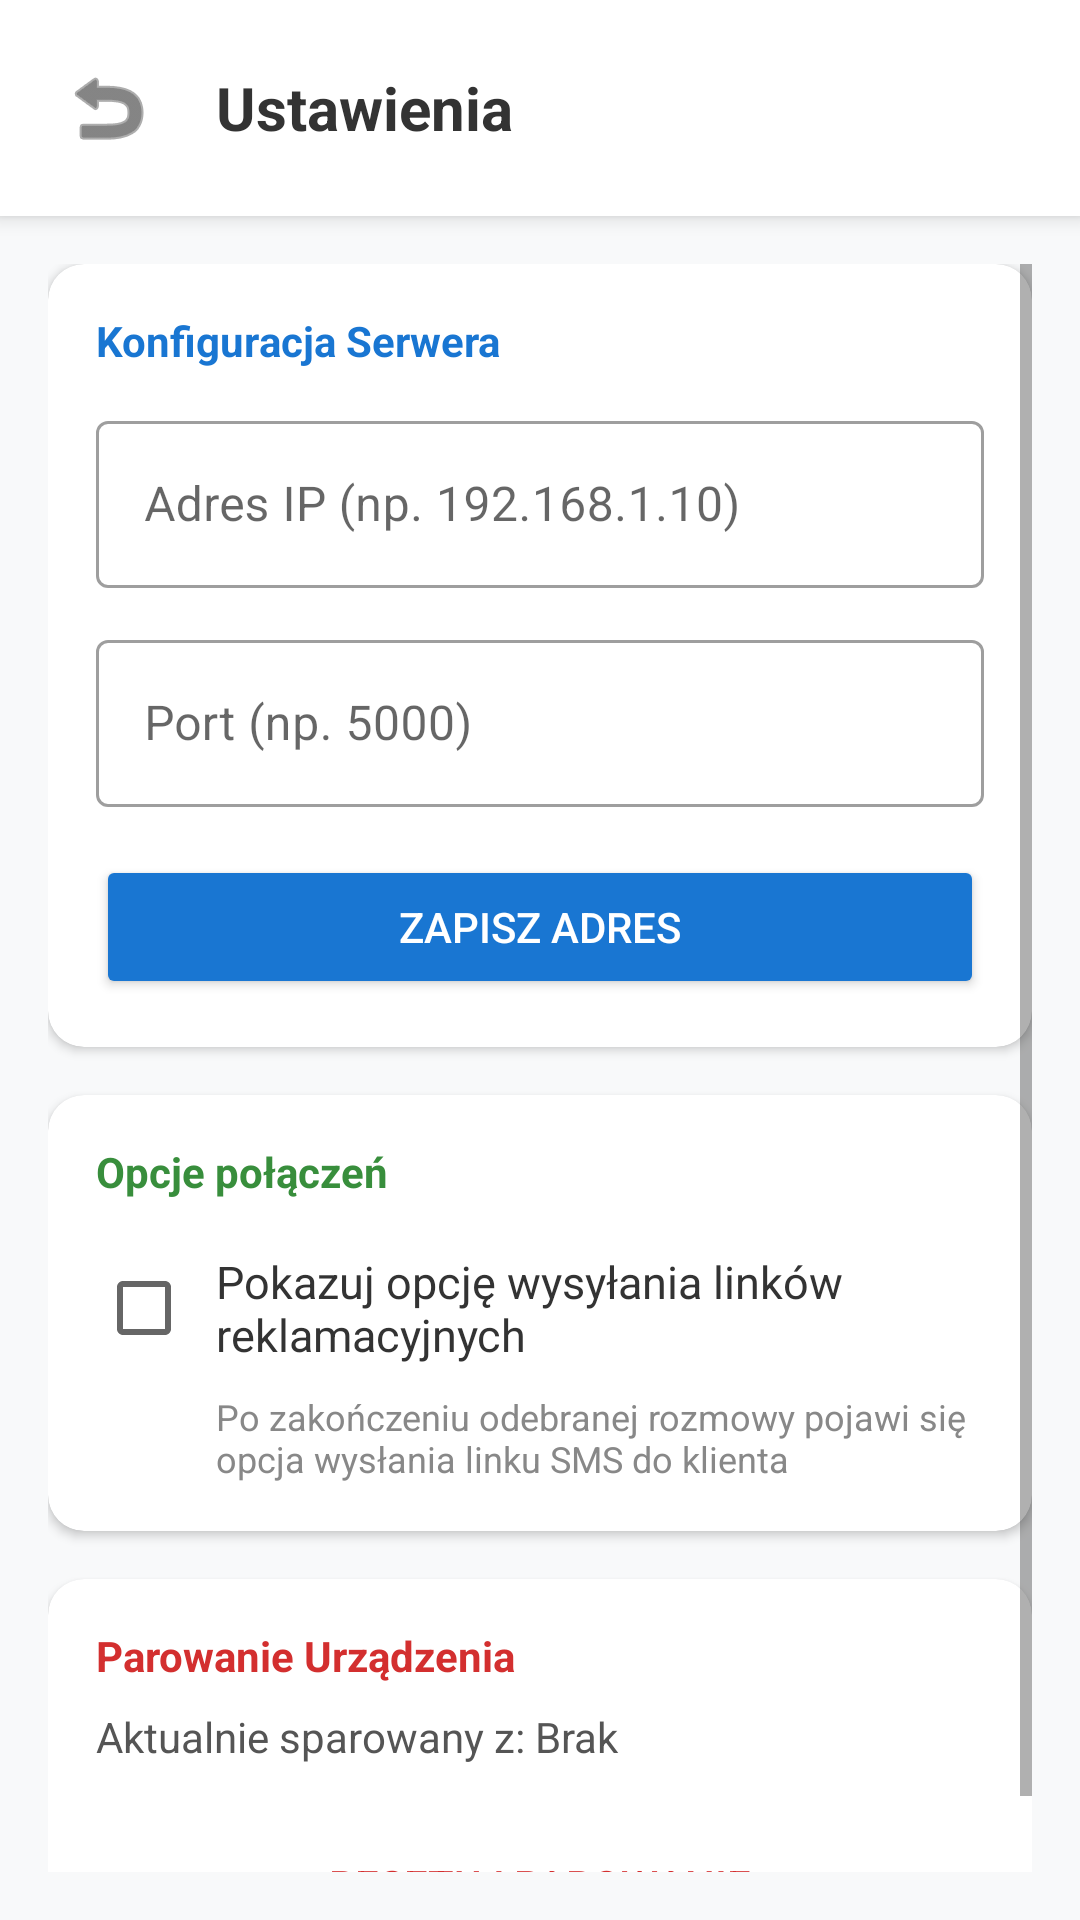

Produce the Android XML layout that renders to this screen, including the resource entries it uses.
<!-- AndroidManifest.xml: application theme Theme.Ena -->
<!-- res/layout/activity_settings.xml -->
<?xml version="1.0" encoding="utf-8"?>
<LinearLayout xmlns:android="http://schemas.android.com/apk/res/android"
    xmlns:app="http://schemas.android.com/apk/res-auto"
    android:layout_width="match_parent"
    android:layout_height="match_parent"
    android:orientation="vertical"
    android:background="#F8F9FA">

    <LinearLayout
        android:layout_width="match_parent"
        android:layout_height="wrap_content"
        android:background="@color/white"
        android:elevation="4dp"
        android:gravity="center_vertical"
        android:padding="16dp">

        <ImageButton
            android:id="@+id/btnBack"
            android:layout_width="40dp"
            android:layout_height="40dp"
            android:background="?attr/selectableItemBackgroundBorderless"
            android:src="@android:drawable/ic_menu_revert"
            app:tint="#333333" />

        <TextView
            android:layout_width="wrap_content"
            android:layout_height="wrap_content"
            android:layout_marginStart="16dp"
            android:text="Ustawienia"
            android:textColor="#333333"
            android:textSize="20sp"
            android:textStyle="bold" />
    </LinearLayout>

    <ScrollView
        android:layout_width="match_parent"
        android:layout_height="match_parent"
        android:padding="16dp">

        <LinearLayout
            android:layout_width="match_parent"
            android:layout_height="wrap_content"
            android:orientation="vertical">

            
            <androidx.cardview.widget.CardView
                android:layout_width="match_parent"
                android:layout_height="wrap_content"
                app:cardCornerRadius="12dp"
                app:cardElevation="2dp"
                app:cardBackgroundColor="@color/white">

                <LinearLayout
                    android:layout_width="match_parent"
                    android:layout_height="wrap_content"
                    android:orientation="vertical"
                    android:padding="16dp">

                    <TextView
                        android:text="Konfiguracja Serwera"
                        android:textColor="#1976D2"
                        android:textStyle="bold"
                        android:layout_marginBottom="12dp"
                        android:layout_width="wrap_content"
                        android:layout_height="wrap_content"/>

                    <com.google.android.material.textfield.TextInputLayout
                        android:layout_width="match_parent"
                        android:layout_height="wrap_content"
                        android:hint="Adres IP (np. 192.168.1.10)"
                        style="@style/Widget.MaterialComponents.TextInputLayout.OutlinedBox">

                        <com.google.android.material.textfield.TextInputEditText
                            android:id="@+id/inputIp"
                            android:layout_width="match_parent"
                            android:layout_height="wrap_content"
                            android:inputType="textUri"/>
                    </com.google.android.material.textfield.TextInputLayout>

                    <com.google.android.material.textfield.TextInputLayout
                        android:layout_width="match_parent"
                        android:layout_height="wrap_content"
                        android:layout_marginTop="12dp"
                        android:hint="Port (np. 5000)"
                        style="@style/Widget.MaterialComponents.TextInputLayout.OutlinedBox">

                        <com.google.android.material.textfield.TextInputEditText
                            android:id="@+id/inputPort"
                            android:layout_width="match_parent"
                            android:layout_height="wrap_content"
                            android:inputType="number"/>
                    </com.google.android.material.textfield.TextInputLayout>

                    <Button
                        android:id="@+id/btnSaveServer"
                        android:layout_width="match_parent"
                        android:layout_height="wrap_content"
                        android:layout_marginTop="16dp"
                        android:text="Zapisz Adres"
                        android:backgroundTint="#1976D2"
                        android:textColor="@color/white"/>
                </LinearLayout>
            </androidx.cardview.widget.CardView>

            
            <androidx.cardview.widget.CardView
                android:layout_width="match_parent"
                android:layout_height="wrap_content"
                android:layout_marginTop="16dp"
                app:cardCornerRadius="12dp"
                app:cardElevation="2dp"
                app:cardBackgroundColor="@color/white">

                <LinearLayout
                    android:layout_width="match_parent"
                    android:layout_height="wrap_content"
                    android:orientation="vertical"
                    android:padding="16dp">

                    <TextView
                        android:text="Opcje połączeń"
                        android:textColor="#388E3C"
                        android:textStyle="bold"
                        android:layout_marginBottom="12dp"
                        android:layout_width="wrap_content"
                        android:layout_height="wrap_content"/>

                    <CheckBox
                        android:id="@+id/chkShowSmsLinks"
                        android:layout_width="match_parent"
                        android:layout_height="wrap_content"
                        android:text="Pokazuj opcję wysyłania linków reklamacyjnych"
                        android:textColor="#333333"
                        android:textSize="15sp"
                        android:paddingStart="8dp"
                        android:minHeight="48dp" />

                    <TextView
                        android:layout_width="match_parent"
                        android:layout_height="wrap_content"
                        android:layout_marginStart="40dp"
                        android:layout_marginTop="4dp"
                        android:text="Po zakończeniu odebranej rozmowy pojawi się opcja wysłania linku SMS do klienta"
                        android:textColor="#888888"
                        android:textSize="12sp" />
                </LinearLayout>
            </androidx.cardview.widget.CardView>

            
            <androidx.cardview.widget.CardView
                android:layout_width="match_parent"
                android:layout_height="wrap_content"
                android:layout_marginTop="16dp"
                app:cardCornerRadius="12dp"
                app:cardElevation="2dp"
                app:cardBackgroundColor="@color/white">

                <LinearLayout
                    android:layout_width="match_parent"
                    android:layout_height="wrap_content"
                    android:orientation="vertical"
                    android:padding="16dp">

                    <TextView
                        android:text="Parowanie Urządzenia"
                        android:textColor="#D32F2F"
                        android:textStyle="bold"
                        android:layout_marginBottom="8dp"
                        android:layout_width="wrap_content"
                        android:layout_height="wrap_content"/>

                    <TextView
                        android:id="@+id/txtPairingInfo"
                        android:layout_width="match_parent"
                        android:layout_height="wrap_content"
                        android:text="Aktualnie sparowany z: Brak"
                        android:textColor="#555555"
                        android:layout_marginBottom="16dp"/>

                    <Button
                        android:id="@+id/btnResetPairing"
                        android:layout_width="match_parent"
                        android:layout_height="wrap_content"
                        android:text="Resetuj Parowanie"
                        android:backgroundTint="#FFEBEE"
                        android:textColor="#D32F2F"
                        style="?android:attr/borderlessButtonStyle"/>
                </LinearLayout>
            </androidx.cardview.widget.CardView>

        </LinearLayout>
    </ScrollView>
</LinearLayout>
<!-- resources referenced by this layout -->
<resources>
  <color name="white">#FFFFFFFF</color>
  <style name="Theme.Ena" parent="Theme.MaterialComponents.DayNight.NoActionBar">
          
          <item name="colorPrimary">@color/purple_500</item>
          <item name="colorPrimaryVariant">@color/purple_700</item>
          <item name="colorOnPrimary">@color/white</item>
          
          <item name="colorSecondary">@color/teal_200</item>
          <item name="colorSecondaryVariant">@color/teal_700</item>
          <item name="colorOnSecondary">@color/black</item>
          
          <item name="android:statusBarColor">?attr/colorPrimaryVariant</item>
      </style>
  <color name="purple_500">#6200EE</color>
  <color name="purple_700">#3700B3</color>
  <color name="teal_200">#03DAC5</color>
  <color name="teal_700">#018786</color>
  <color name="black">#FF000000</color>
</resources>
